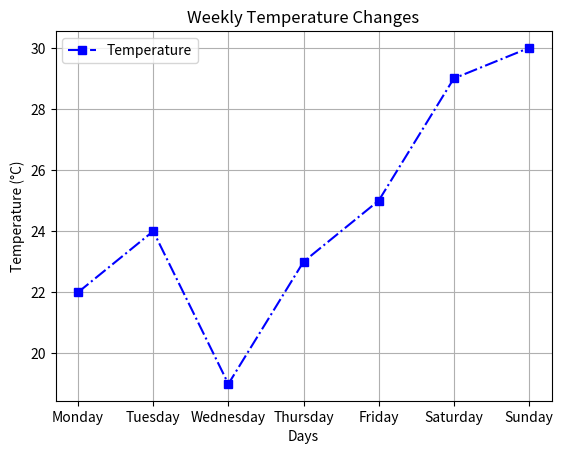

This figure's Python source:
import matplotlib.pyplot as plt

# Dados para o gráfico
days = ["Monday", "Tuesday", "Wednesday", "Thursday", "Friday", "Saturday", "Sunday"]
temperatures = [22, 24, 19, 23, 25, 29, 30]

# Criação do gráfico de linha
plt.plot(days, temperatures, color='blue', linestyle='-.', marker='s', label='Temperature')

# Configuração de títulos e rótulos
plt.title("Weekly Temperature Changes")
plt.xlabel("Days")
plt.ylabel("Temperature (°C)")

# Adição da legenda
plt.legend()

# Ativação da grade
plt.grid(True)

# Salvamento do gráfico como imagem
plt.savefig("temperature_chart.png")

# Exibição do gráfico
plt.show()
